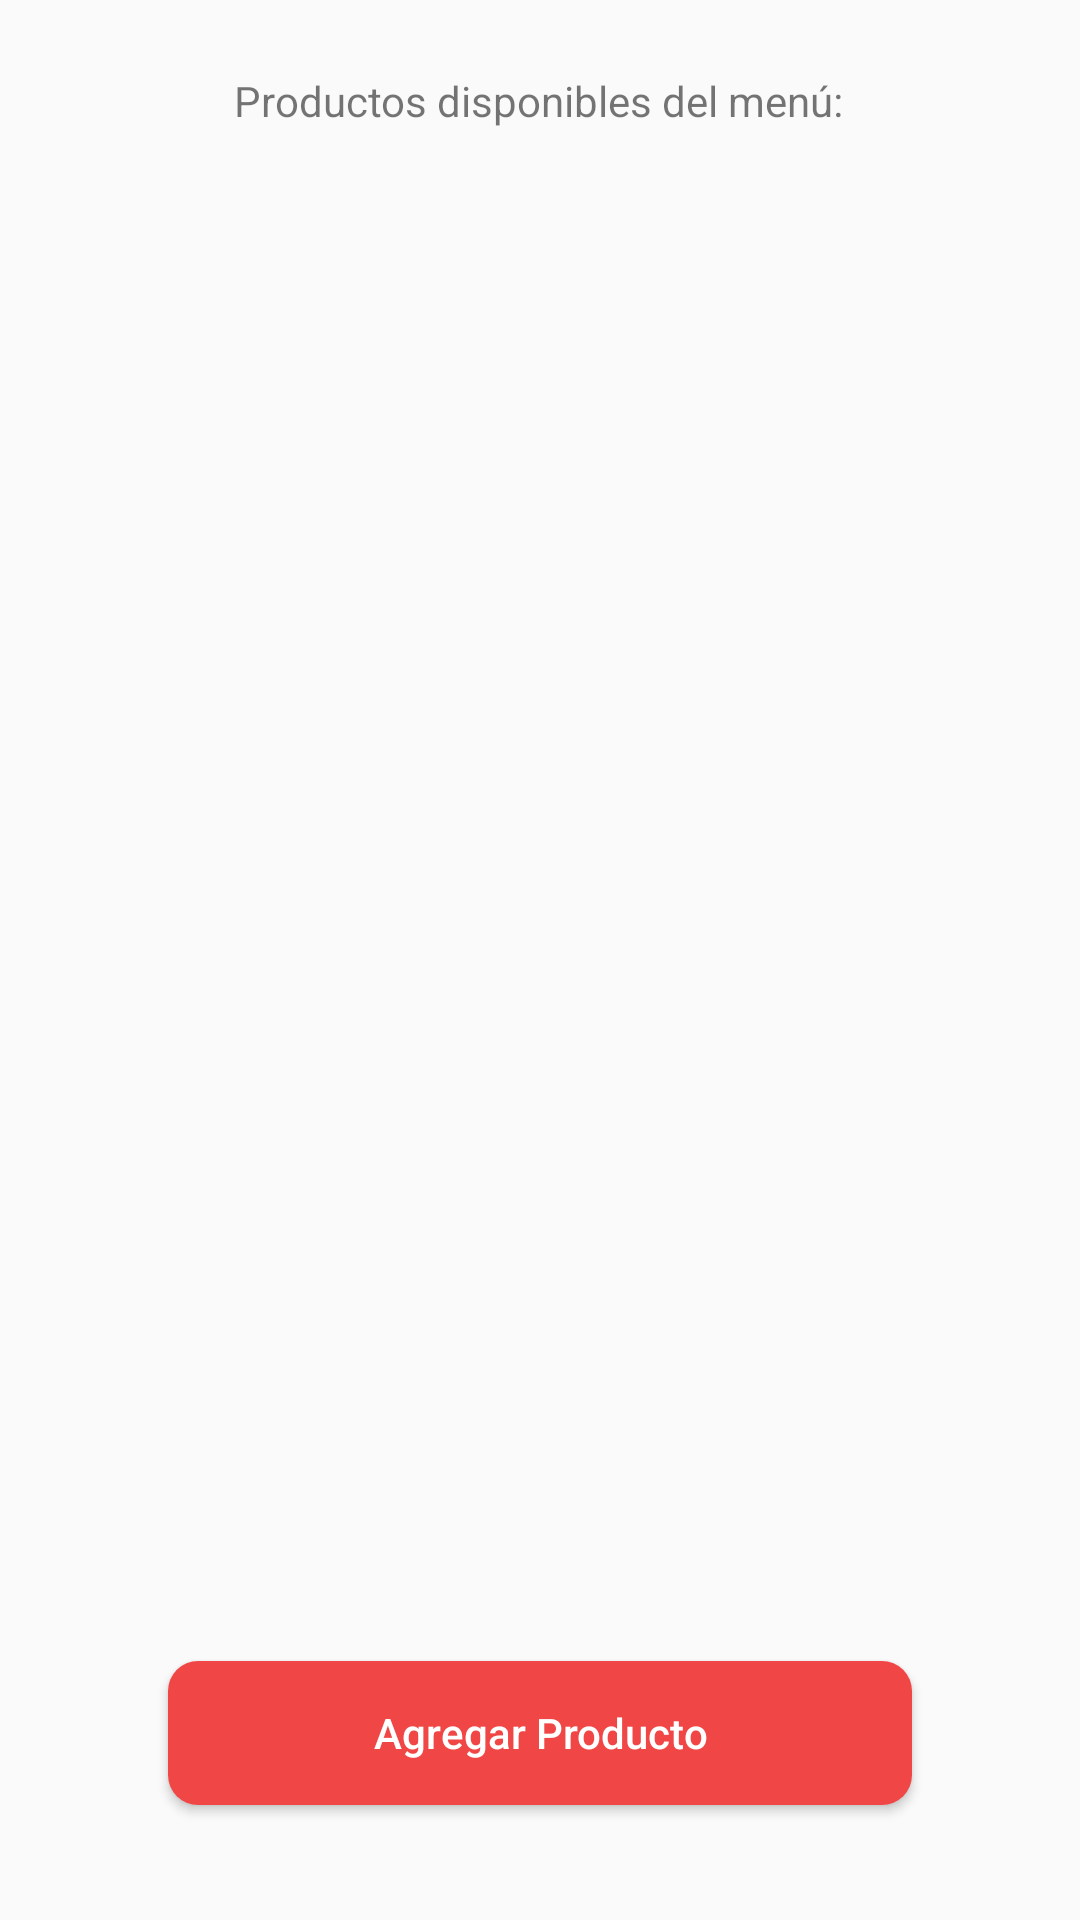

Reconstruct the res/layout file that produces this screen, plus the resources it refers to.
<!-- AndroidManifest.xml: application theme Theme.EATSDelivery -->
<!-- res/layout/activity_edit_menu_encargado.xml -->
<?xml version="1.0" encoding="utf-8"?>
<androidx.constraintlayout.widget.ConstraintLayout xmlns:android="http://schemas.android.com/apk/res/android"
    xmlns:app="http://schemas.android.com/apk/res-auto"
    xmlns:tools="http://schemas.android.com/tools"
    android:layout_width="match_parent"
    android:layout_height="match_parent">

    <ListView
        android:id="@+id/listProductsE"
        android:layout_width="390dp"
        android:layout_height="496dp"
        android:layout_marginTop="16dp"
        app:layout_constraintEnd_toEndOf="parent"
        app:layout_constraintStart_toStartOf="parent"
        app:layout_constraintTop_toBottomOf="@+id/textView15" />

    <TextView
        android:id="@+id/textView15"
        android:layout_width="wrap_content"
        android:layout_height="wrap_content"
        android:layout_marginTop="24dp"
        android:text="Productos disponibles del menú:"
        app:layout_constraintEnd_toEndOf="parent"
        app:layout_constraintHorizontal_bias="0.497"
        app:layout_constraintStart_toStartOf="parent"
        app:layout_constraintTop_toTopOf="parent" />

    <Button
        android:id="@+id/add_product"
        android:layout_width="248dp"
        android:layout_height="48dp"
        android:layout_marginBottom="40dp"
        android:background="@drawable/custom_button"
        android:text="Agregar Producto"
        android:textAllCaps="false"
        android:textColor="#FFFF"
        app:layout_constraintBottom_toBottomOf="parent"
        app:layout_constraintEnd_toEndOf="parent"
        app:layout_constraintStart_toStartOf="parent"
        app:layout_constraintTop_toBottomOf="@+id/listProductsE"
        app:layout_constraintVertical_bias="0.522" />

</androidx.constraintlayout.widget.ConstraintLayout>
<!-- resources referenced by this layout -->
<resources>
  <!-- drawable custom_button (drawable) -->
  <?xml version="1.0" encoding="utf-8"?>
  <shape xmlns:android="http://schemas.android.com/apk/res/android" android:shape="rectangle">
      <solid android:color="#F04646"/>
      <corners
          android:radius="10dp"/>
  </shape>
  <style name="Theme.EATSDelivery" parent="Theme.AppCompat.DayNight.NoActionBar">
          
          <item name="colorPrimary">@color/purple_500</item>
          <item name="colorPrimaryVariant">@color/purple_700</item>
          <item name="colorOnPrimary">@color/white</item>
          
          <item name="colorSecondary">@color/teal_200</item>
          <item name="colorSecondaryVariant">@color/teal_700</item>
          <item name="colorOnSecondary">@color/black</item>
          
          <item name="android:statusBarColor" tools:targetApi="l">?attr/colorPrimaryVariant</item>
          
      </style>
  <color name="purple_500">#FF6200EE</color>
  <color name="purple_700">#FF3700B3</color>
  <color name="white">#FFFFFFFF</color>
  <color name="teal_200">#FF03DAC5</color>
  <color name="teal_700">#FF018786</color>
  <color name="black">#FF000000</color>
</resources>
